6-way image classification set "LD_dataset" from GitHub (yyn-anson/COMP558Project); label vocabulary: beaches, city, forests, highways, mountains, offices.

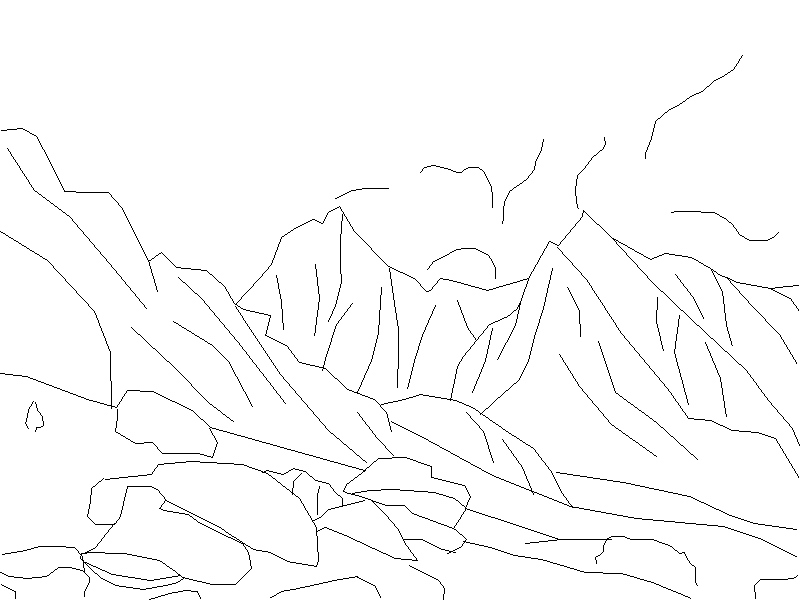
Label: mountains

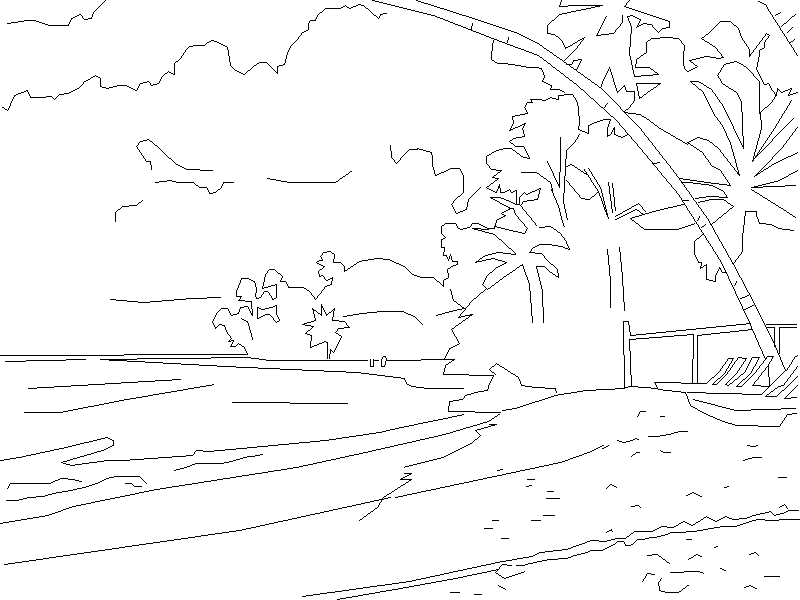
Label: beaches

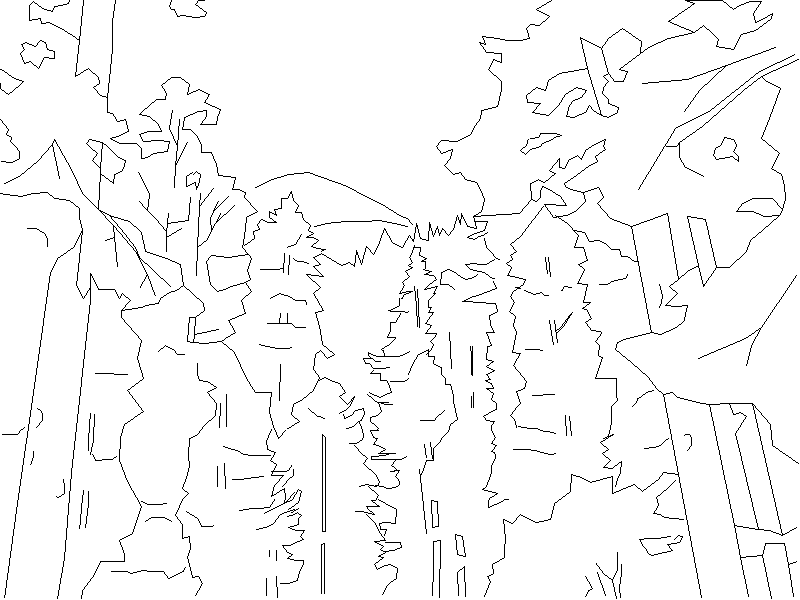
Label: forests

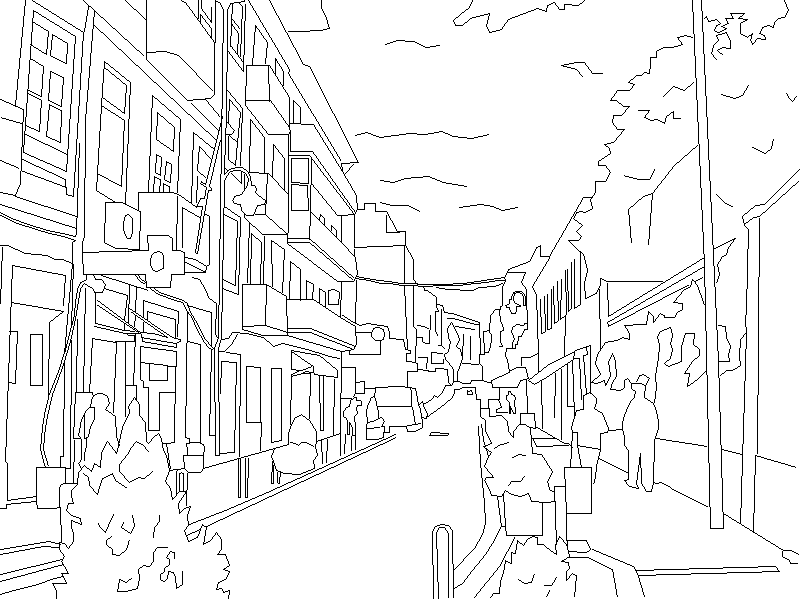
Label: city

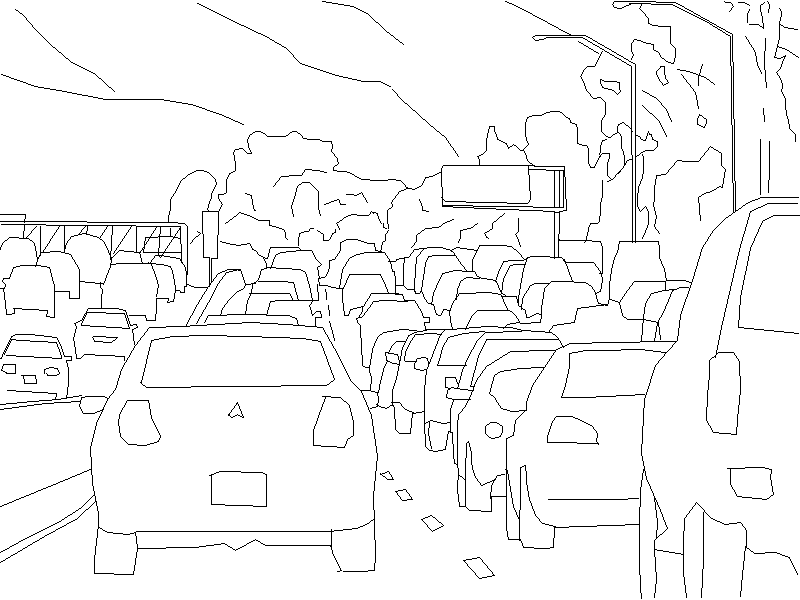
Label: highways

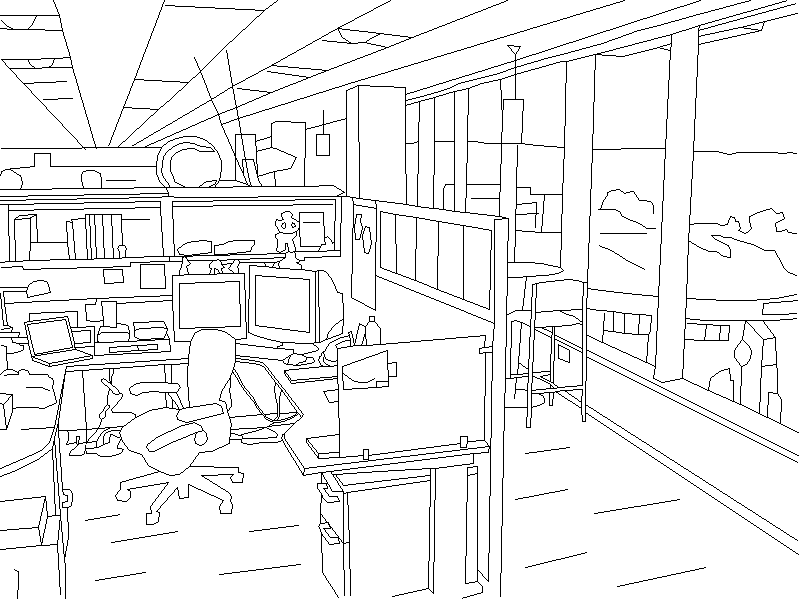
Label: offices
